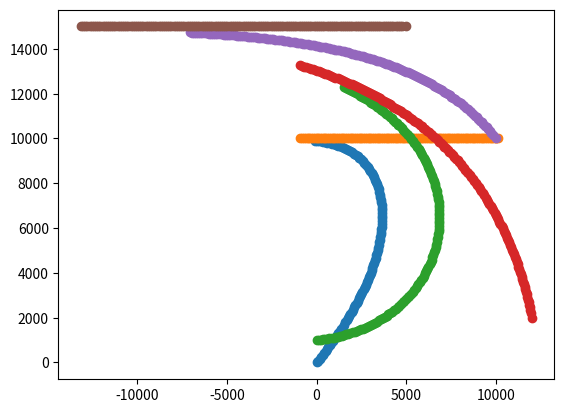

Source code (Python):
# -*- coding: utf-8 -*-
"""Pure pursuit .ipynb

Automatically generated by Colaboratory.

Original file is located at
    https://colab.research.google.com/<link-removed>
"""

import numpy as np
import matplotlib.pyplot as plt

position_of_a = [0, 0]
position_of_b = [10000, 10000]
va = 60
attack_distance = 1000
time_limit = 300
deltaT = 2
vb = 50
deltaS = va*deltaT
aX = []
aY = []
bX = []
bY = []
aX.append(position_of_a[0])
aY.append(position_of_a[1])
bX.append(position_of_b[0])
bY.append(position_of_b[1])
while time_limit != 0:
    point1 = np.array((position_of_a[0], position_of_a[1]))
    point2 = np.array((position_of_b[0], position_of_b[1]))
    dist = np.linalg.norm(point1 - point2)
    print(position_of_a)
    print(position_of_b)
    print(f'========Distance: {dist}======')
    if dist <= attack_distance:
        print("A attacked B")
        break
    cos_theta = (position_of_b[0] - position_of_a[0]) / dist
    sin_theta = (position_of_b[1] - position_of_a[1]) / dist
    delta_X = cos_theta*deltaS
    delta_Y = sin_theta*deltaS

    aX.append(position_of_a[0]+((position_of_b[0] - position_of_a[0]) / dist)*va*deltaT)
    aY.append(position_of_a[1]+((position_of_b[1] - position_of_a[1]) / dist)*va*deltaT)

    bX.append(position_of_b[0]+(vb*deltaT))
    bY.append(position_of_b[1])

    position_of_a[0] = position_of_a[0]+delta_X
    position_of_a[1] = position_of_a[1]+delta_Y

    position_of_b[0] = position_of_b[0] - (vb*deltaT)
    #position_of_b[1] = position_of_b[1]

    time_limit = time_limit - 2


print(aX)
print(aY)
print(bX)
print(bY)


plt.scatter(aX, aY)
plt.scatter(bX, bY)

import numpy as np
import matplotlib.pyplot as plt

position_of_a = [0, 1000]
position_of_b = [12000, 2000]
position_of_c = [10000, 10000]
position_of_d = [5000, 15000]
va = 60
vb = 60
vc = 60
vd = 60
attack_distance = 1000
time_limit = 300
deltaT = 2

deltaS = va*deltaT
aX = []
aY = []
bX = []
bY = []

cX = []
cY = []
dX = []
dY = []


aX.append(position_of_a[0])
aY.append(position_of_a[1])
bX.append(position_of_b[0])
bY.append(position_of_b[1])
cX.append(position_of_c[0])
cY.append(position_of_c[1])
dX.append(position_of_d[0])
dY.append(position_of_d[1])

flag = True

while time_limit != 0:
    point1 = np.array((position_of_a[0], position_of_a[1]))
    point2 = np.array((position_of_b[0], position_of_b[1]))
    dist = np.linalg.norm(point1 - point2)

    point3 = np.array((position_of_b[0], position_of_b[1]))
    point4 = np.array((position_of_c[0], position_of_c[1]))
    dist1 = np.linalg.norm(point3 - point4)

    point5 = np.array((position_of_c[0], position_of_c[1]))
    point6 = np.array((position_of_d[0], position_of_d[1]))
    dist2 = np.linalg.norm(point5 - point6)

    print(position_of_a)
    print(position_of_b)
    print(position_of_c)
    print(position_of_d)

    print(f'========Distance A to B: {dist}======')
    print(f'========Distance B to C: {dist1}======')
    print(f'========Distance C to D: {dist2}======')
    if dist <= attack_distance:
        print("A attacked B")
        flag = False
        break
    elif dist1 <= attack_distance:
        print("B attacked C")
        flag = False
        break
    elif dist2 <= attack_distance:
        print("C attacked D")
        flag = False
        break
    cos_theta = (position_of_b[0] - position_of_a[0]) / dist
    sin_theta = (position_of_b[1] - position_of_a[1]) / dist
    delta_X = cos_theta*deltaS
    delta_Y = sin_theta*deltaS

    aX.append(position_of_a[0]+((position_of_b[0] - position_of_a[0]) / dist)*va*deltaT)
    aY.append(position_of_a[1]+((position_of_b[1] - position_of_a[1]) / dist)*va*deltaT)

    position_of_a[0] = position_of_a[0]+delta_X
    position_of_a[1] = position_of_a[1]+delta_Y

    position_of_b[0] = position_of_b[0] + ((position_of_c[0] - position_of_b[0]) / dist1)*(deltaT*vb)
    position_of_b[1] = position_of_b[1] + ((position_of_c[1] - position_of_b[1]) / dist1)*(deltaT*vb)

    bX.append(position_of_b[0] + ((position_of_c[0] - position_of_b[0]) / dist1)*(deltaT*vb))
    bY.append(position_of_b[1] + ((position_of_c[1] - position_of_b[1]) / dist1)*(deltaT*vb))

    position_of_c[0] = position_of_c[0] + ((position_of_d[0] - position_of_c[0]) / dist2) * (deltaT * vc)
    position_of_c[1] = position_of_c[1] + ((position_of_d[1] - position_of_c[1]) / dist2) * (deltaT * vc)

    cX.append(position_of_c[0] + ((position_of_d[0] - position_of_c[0]) / dist2) * (deltaT * vc))
    cY.append(position_of_c[1] + ((position_of_d[1] - position_of_c[1]) / dist2) * (deltaT * vc))

    position_of_d[0] = position_of_d[0] - (deltaT * vd)

    dX.append(position_of_d[0] - (deltaT * vd))
    dY.append(position_of_d[1])

    #position_of_d[1] = position_of_b[1] + ((position_of_b[1] - position_of_c[1]) / dist1) * (deltaT * vb)

    time_limit = time_limit - 2


print(aX)
print(aY)
print(bX)
print(bY)
print(cX)
print(cY)
print(dX)
print(dY)

if flag:
  print("Out of attack range. Attack not possiable from A to B or B to C or C to D.")

plt.scatter(aX, aY)
plt.scatter(bX, bY)
plt.scatter(cX, cY)
plt.scatter(dX, dY)